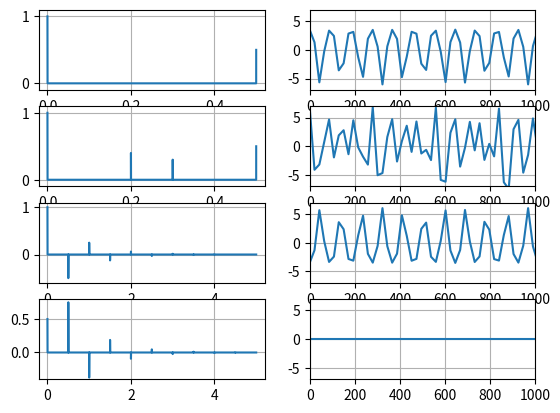

Reproduce this figure in Python. (Note: this script raises an exception after producing the figure.)
#!/usr/bin/env python3
#
# Copyright by Branislav Gerazov 2017 - 2020
#
# See the file LICENSE for the license associated with this software.
#
# Author(s):
#   Branislav Gerazov, Apr 2017 - 2020

"""
Digital Audio Processing

Excercise 05: Digital Audio Effects: Echo.

@author: Branislav Gerazov
"""
import numpy as np
from matplotlib import pyplot as plt
from scipy.io import wavfile
from scipy import signal as sig
import os

# %% define parameters
# FIR echo
fs = 22050
Dt = 0.5  # sec
D = int(Dt*fs)  # samples
b_D = 0.5
b_fir = np.zeros(D+1)
b_fir[0] = 1
b_fir[D] = b_D

# multiple FIR echo
D0t = 0.2
D0 = int(D0t*fs)  # samples
D1t = 0.3
D1 = int(D1t*fs)  # samples
b_fir_mul = b_fir.copy()
b_fir_mul[D0] = 0.4
b_fir_mul[D1] = 0.3

# infinite IIR echo
a_iir = np.zeros(D+1)
a_iir[0] = 1
a_iir[D] = b_D

# allpass echo
b_ap = np.zeros(D+1)
b_ap[0] = b_D
b_ap[D] = 1
a_ap = a_iir.copy()

# FIR
w, H_fir = sig.freqz(b_fir, [1])
f = w / np.pi * fs/2
H_fir = 20*np.log10(np.abs(H_fir))

# FIR_mul
w, H_fir_mul = sig.freqz(b_fir_mul, [1])
H_fir_mul = 20*np.log10(np.abs(H_fir_mul))

# IIR
x = np.zeros(5*fs)
x[0] = 1
h_iir = sig.lfilter([1], a_iir, x)
w, H_iir = sig.freqz([1], a_iir)
H_iir = 20*np.log10(np.abs(H_iir))

# AP
h_ap = sig.lfilter(b_ap, a_ap, x)
w, H_ap = sig.freqz(b_ap, a_ap)
H_ap = 20*np.log10(np.abs(H_ap))

# %% plot
t = np.arange(0, b_fir.size/fs, 1/fs)
plt.figure()
plt.subplot(421)
t = np.arange(0, b_fir.size/fs, 1/fs)
plt.plot(t, b_fir)
plt.grid()
plt.axis([-.02, t[-1]+.02, -.1, 1.1])
plt.subplot(422)
plt.plot(f, H_fir)
plt.grid()
plt.axis([0, 1000, -7, 7])

plt.subplot(423)
plt.plot(t, b_fir_mul)
plt.axis([-.02, t[-1]+.02, -.1, 1.1])
plt.grid()
plt.subplot(424)
plt.plot(f, H_fir_mul)
plt.axis([0, 1000, -7, 7])
plt.grid()

t = np.arange(0, h_iir.size/fs, 1/fs)
plt.subplot(425)
plt.plot(t, h_iir)
plt.axis([-.2, t[-1]+.2, -.6, 1.1])
plt.grid()
plt.subplot(426)
plt.plot(f, H_iir)
plt.axis([0, 1000, -7, 7])
plt.grid()

plt.subplot(427)
plt.plot(t, h_ap)
plt.axis([-.2, t[-1]+.2, -.4, .8])
plt.grid()
plt.subplot(428)
plt.plot(f, H_ap)
plt.axis([0, 1000, -7, 7])
plt.grid()

# %% apply echo
fs, wav = wavfile.read('audio/Pato_22K.wav')
wav_eho = sig.lfilter(b_fir, [1], wav)
wav_eho = sig.lfilter(b_fir_mul, [1], wav)
wav_eho_iir = sig.lfilter([1], a_iir, wav)
wav_eho_ap = sig.lfilter(b_ap, a_ap, wav)

# %% play
os.system('play audio/Pato_22K.wav')
wavfile.write('audio/Pato_eho_fir.wav', fs, np.array(wav_eho, dtype='int16'))
os.system('play audio/Pato_eho_fir.wav')
wavfile.write('audio/Pato_eho_fir_mul.wav', fs, np.array(wav_eho,
                                                         dtype='int16'))
os.system('play audio/Pato_eho_fir_mul.wav')
wavfile.write('audio/Pato_eho_iir.wav', fs, np.array(wav_eho, dtype='int16'))
os.system('play audio/Pato_eho_iir.wav')
wavfile.write('audio/Pato_eho_ap.wav', fs, np.array(wav_eho, dtype='int16'))
os.system('play audio/Pato_eho_ap.wav')
